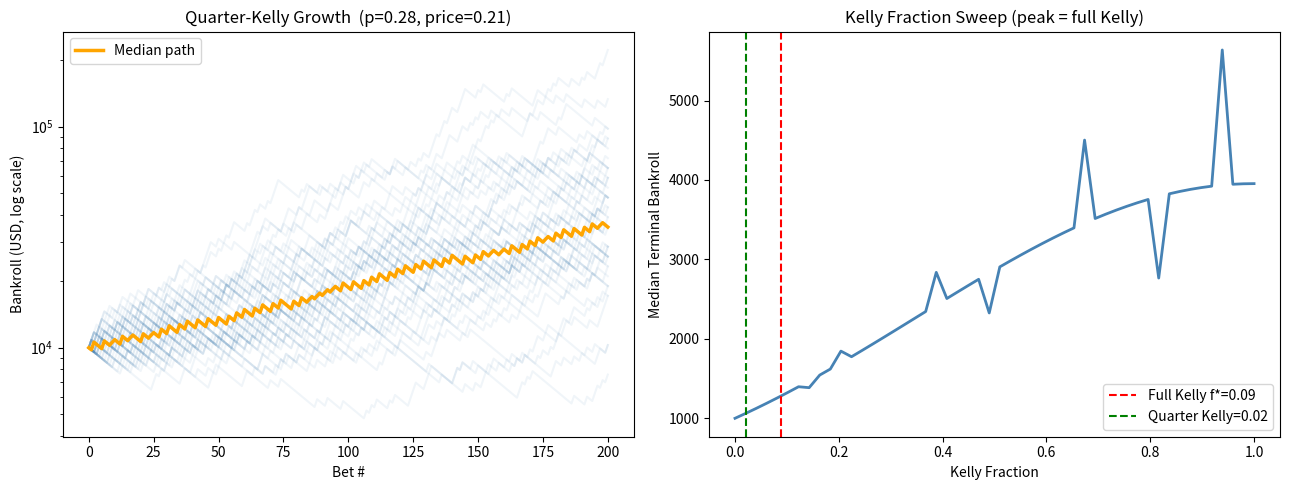

Python code for this plot:
"""
Formula 2: Kelly Criterion + Growth Simulation
━━━━━━━━━━━━━━━━━━━━━━━━━━━━━━━━━━━━━━━━━━━━━
Best for: Political markets (2028 race), long-duration macro bets
Edge:     Fractional Kelly (0.25×) maximises geometric growth, avoids ruin.
          Outperforms fixed-sizing on 100+ bet sequences.
"""

import numpy as np
import matplotlib.pyplot as plt
from typing import Optional


def kelly_fraction(p: float, market_price: float) -> float:
    """
    f* = (p × odds − (1−p)) / odds
    odds = decimal odds − 1  = (1/price) − 1
    """
    if market_price <= 0 or market_price >= 1:
        raise ValueError("market_price must be in (0,1)")
    odds = (1 / market_price) - 1
    return (p * odds - (1 - p)) / odds


def fractional_kelly(p: float, market_price: float,
                     fraction: float = 0.25) -> float:
    """Quarter-Kelly — standard HF practice for drawdown control."""
    raw = kelly_fraction(p, market_price)
    return max(0.0, raw * fraction)   # never bet negative (skip negative EV)


def simulate_growth(p: float, market_price: float,
                    fraction: float = 0.25,
                    n_bets: int = 200,
                    n_paths: int = 500,
                    starting_bankroll: float = 1_000) -> np.ndarray:
    """
    Monte-Carlo bankroll paths.
    Returns array shape (n_paths, n_bets+1).
    """
    f    = fractional_kelly(p, market_price, fraction)
    odds = (1 / market_price) - 1
    rolls  = np.random.rand(n_paths, n_bets) < p   # True = win
    gains  = np.where(rolls, 1 + f * odds, 1 - f)
    paths  = np.cumprod(gains, axis=1)
    paths  = np.hstack([np.ones((n_paths, 1)), paths])
    return paths * starting_bankroll


def kelly_sweep(p: float, market_price: float,
                n_bets: int = 100, n_paths: int = 200) -> dict:
    """
    Sweep Kelly fractions 0→1, return (fraction, median_terminal_bankroll).
    Identifies peak (full Kelly) and safe zone (quarter Kelly).
    """
    fractions = np.linspace(0, 1, 50)
    medians   = []
    for frac in fractions:
        paths   = simulate_growth(p, market_price, frac, n_bets, n_paths)
        medians.append(np.median(paths[:, -1]))
    return {"fractions": fractions, "medians": np.array(medians)}


def plot_kelly(p: float, market_price: float, starting_bankroll: float = 1_000):
    paths = simulate_growth(p, market_price, fraction=0.25,
                             n_bets=200, n_paths=300,
                             starting_bankroll=starting_bankroll)
    sweep = kelly_sweep(p, market_price)
    f_opt = fractional_kelly(p, market_price, fraction=1.0)

    fig, (ax1, ax2) = plt.subplots(1, 2, figsize=(13, 5))

    # Growth paths
    for path in paths[:50]:
        ax1.plot(path, alpha=0.08, color="steelblue")
    ax1.plot(np.median(paths, axis=0), color="orange", linewidth=2.5,
             label="Median path")
    ax1.set_yscale("log")
    ax1.set_xlabel("Bet #")
    ax1.set_ylabel("Bankroll (USD, log scale)")
    ax1.set_title(f"Quarter-Kelly Growth  (p={p}, price={market_price})")
    ax1.legend()

    # Kelly sweep
    ax2.plot(sweep["fractions"], sweep["medians"], color="steelblue", linewidth=2)
    ax2.axvline(f_opt, color="red",    linestyle="--", label=f"Full Kelly f*={f_opt:.2f}")
    ax2.axvline(f_opt * 0.25, color="green", linestyle="--",
                label=f"Quarter Kelly={f_opt*0.25:.2f}")
    ax2.set_xlabel("Kelly Fraction")
    ax2.set_ylabel("Median Terminal Bankroll")
    ax2.set_title("Kelly Fraction Sweep (peak = full Kelly)")
    ax2.legend()

    plt.tight_layout()
    plt.savefig("kelly_growth.png", dpi=150)
    plt.show()


# ── Demo: Vance 2028 ────────────────────────────────────────────────────────────
if __name__ == "__main__":
    p_model      = 0.28   # your poll/X-sentiment model
    market_price = 0.21   # current Polymarket odds

    f_raw  = kelly_fraction(p_model, market_price)
    f_safe = fractional_kelly(p_model, market_price, fraction=0.25)

    print(f"Market: Vance 2028 Winner")
    print(f"  Market price  : {market_price:.0%}")
    print(f"  Model p       : {p_model:.0%}")
    print(f"  Full Kelly f* : {f_raw:.2%}  of bankroll")
    print(f"  Quarter Kelly : {f_safe:.2%} of bankroll  ← USE THIS")
    print(f"  On $10,000    : ${f_safe * 10_000:,.0f} at risk")

    plot_kelly(p_model, market_price, starting_bankroll=10_000)
